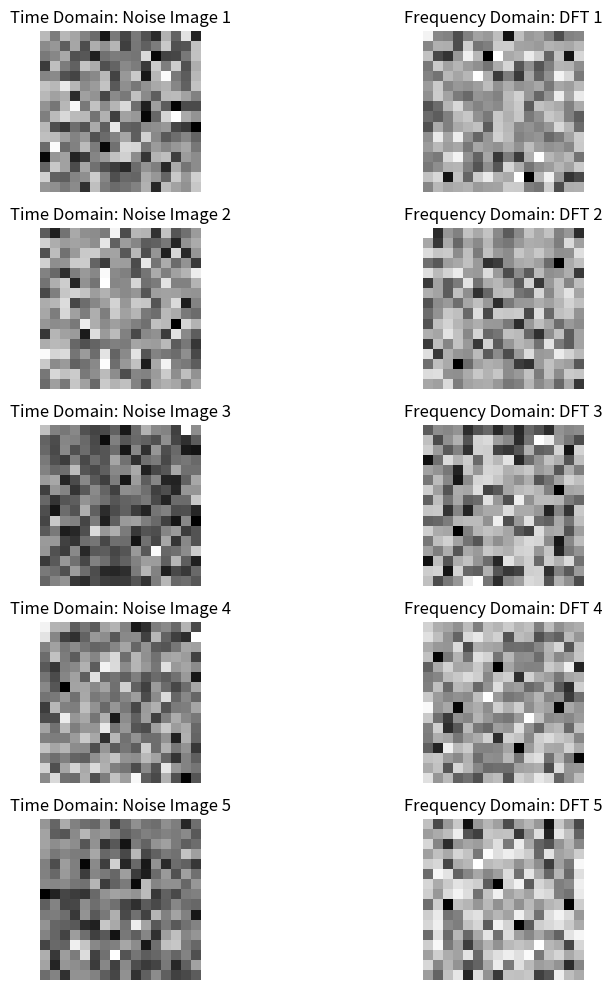

Recreate this plot in Python.
import numpy as np
import matplotlib.pyplot as plt

# 假设你生成了多个高斯噪声图像
num_images = 5  # 生成5张高斯噪声图像
image_size = 16

# 创建一个子图
fig, axes = plt.subplots(num_images, 2, figsize=(10, 10))

for i in range(num_images):
    # Step 1: 生成16x16的高斯噪声图像
    noise_image = np.random.normal(0, 1, (image_size, image_size))

    # Step 2: 绘制时域图像
    axes[i, 0].imshow(noise_image, cmap='gray')
    axes[i, 0].set_title(f'Time Domain: Noise Image {i+1}')
    axes[i, 0].axis('off')  # 去掉坐标轴

    # Step 3: 计算并绘制该图像的DFT
    dft_image = np.fft.fft2(noise_image)
    magnitude = np.abs(dft_image)
    magnitude_shifted = np.fft.fftshift(magnitude)  # 将零频部分移到中心

    # Step 4: 绘制频域图
    axes[i, 1].imshow(np.log(magnitude_shifted + 1), cmap='gray')  # 取对数显示
    axes[i, 1].set_title(f'Frequency Domain: DFT {i+1}')
    axes[i, 1].axis('off')  # 去掉坐标轴

plt.tight_layout()
plt.show()
